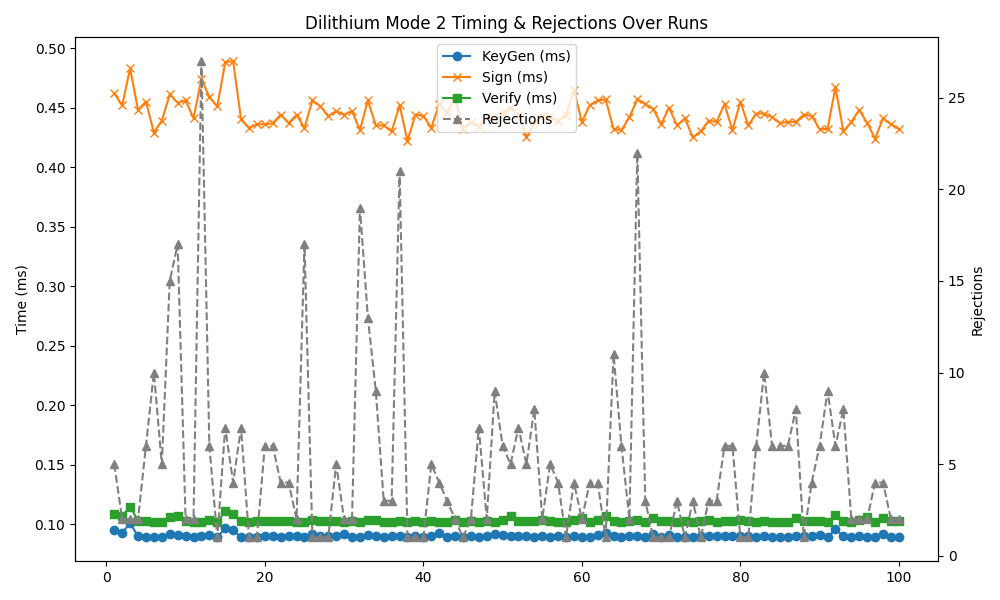

The data file committed next to this chart (first rows):
timestamp, mode, keygen, sign, verify, rejections
2025-04-10 17:17:14, 2, 0.095, 0.462, 0.109, 5
2025-04-10 17:17:16, 2, 0.093, 0.452, 0.107, 2
2025-04-10 17:17:17, 2, 0.101, 0.483, 0.115, 2
2025-04-10 17:17:19, 2, 0.090, 0.448, 0.103, 2
2025-04-10 17:17:21, 2, 0.089, 0.455, 0.103, 6
2025-04-10 17:17:22, 2, 0.089, 0.429, 0.102, 10
2025-04-10 17:17:24, 2, 0.089, 0.439, 0.102, 5
2025-04-10 17:17:25, 2, 0.092, 0.461, 0.106, 15
2025-04-10 17:17:27, 2, 0.091, 0.454, 0.107, 17
2025-04-10 17:17:28, 2, 0.089, 0.441, 0.102, 2
2025-04-10 17:17:27, 2, 0.090, 0.456, 0.103, 2
2025-04-10 17:17:29, 2, 0.090, 0.474, 0.102, 27
2025-04-10 17:17:30, 2, 0.091, 0.459, 0.104, 6
2025-04-10 17:17:32, 2, 0.089, 0.451, 0.102, 1
2025-04-10 17:17:33, 2, 0.097, 0.488, 0.111, 7
2025-04-10 17:17:35, 2, 0.095, 0.489, 0.109, 4
2025-04-10 17:17:36, 2, 0.089, 0.440, 0.103, 7
2025-04-10 17:17:38, 2, 0.089, 0.433, 0.102, 1
2025-04-10 17:17:40, 2, 0.089, 0.436, 0.103, 1
2025-04-10 17:17:41, 2, 0.090, 0.436, 0.103, 6
2025-04-10 17:17:42, 2, 0.090, 0.437, 0.103, 6
2025-04-10 17:17:44, 2, 0.089, 0.444, 0.103, 4
2025-04-10 17:17:46, 2, 0.090, 0.437, 0.103, 4
2025-04-10 17:17:47, 2, 0.090, 0.444, 0.102, 2
2025-04-10 17:17:49, 2, 0.089, 0.433, 0.102, 17
2025-04-10 17:17:50, 2, 0.092, 0.456, 0.104, 1
2025-04-10 17:17:52, 2, 0.090, 0.451, 0.103, 1
2025-04-10 17:17:53, 2, 0.090, 0.443, 0.103, 1
2025-04-10 17:17:55, 2, 0.090, 0.447, 0.103, 5
2025-04-10 17:17:56, 2, 0.089, 0.447, 0.103, 2
2025-04-10 17:17:55, 2, 0.092, 0.444, 0.102, 2
2025-04-10 17:17:57, 2, 0.089, 0.431, 0.102, 19
2025-04-10 17:17:58, 2, 0.091, 0.456, 0.104, 13
2025-04-10 17:18:00, 2, 0.090, 0.435, 0.104, 9
2025-04-10 17:18:01, 2, 0.089, 0.435, 0.102, 3
2025-04-10 17:18:03, 2, 0.090, 0.430, 0.102, 3
2025-04-10 17:18:04, 2, 0.090, 0.452, 0.103, 21
2025-04-10 17:18:06, 2, 0.089, 0.422, 0.102, 1
2025-04-10 17:18:07, 2, 0.090, 0.444, 0.103, 1
2025-04-10 17:18:09, 2, 0.089, 0.443, 0.102, 1
2025-04-10 17:18:10, 2, 0.090, 0.433, 0.103, 5
2025-04-10 17:18:12, 2, 0.093, 0.453, 0.102, 4
2025-04-10 17:18:13, 2, 0.089, 0.446, 0.102, 3
2025-04-10 17:18:15, 2, 0.090, 0.458, 0.104, 2
2025-04-10 17:18:16, 2, 0.089, 0.432, 0.102, 1
2025-04-10 17:18:18, 2, 0.090, 0.438, 0.103, 2
2025-04-10 17:18:19, 2, 0.089, 0.434, 0.102, 7
2025-04-10 17:18:21, 2, 0.090, 0.442, 0.103, 2
2025-04-10 17:18:22, 2, 0.092, 0.440, 0.102, 9
2025-04-10 17:18:24, 2, 0.090, 0.444, 0.103, 7
2025-04-10 17:18:23, 2, 0.091, 0.445, 0.104, 6
2025-04-10 17:18:24, 2, 0.090, 0.450, 0.107, 5
2025-04-10 17:18:26, 2, 0.090, 0.425, 0.103, 5
2025-04-10 17:18:27, 2, 0.089, 0.437, 0.103, 8
2025-04-10 17:18:29, 2, 0.090, 0.443, 0.104, 2
2025-04-10 17:18:30, 2, 0.089, 0.442, 0.103, 5
2025-04-10 17:18:32, 2, 0.090, 0.439, 0.102, 4
2025-04-10 17:18:33, 2, 0.089, 0.444, 0.102, 1
2025-04-10 17:18:35, 2, 0.090, 0.465, 0.104, 4
2025-04-10 17:18:37, 2, 0.089, 0.438, 0.105, 2
... 40 more rows
